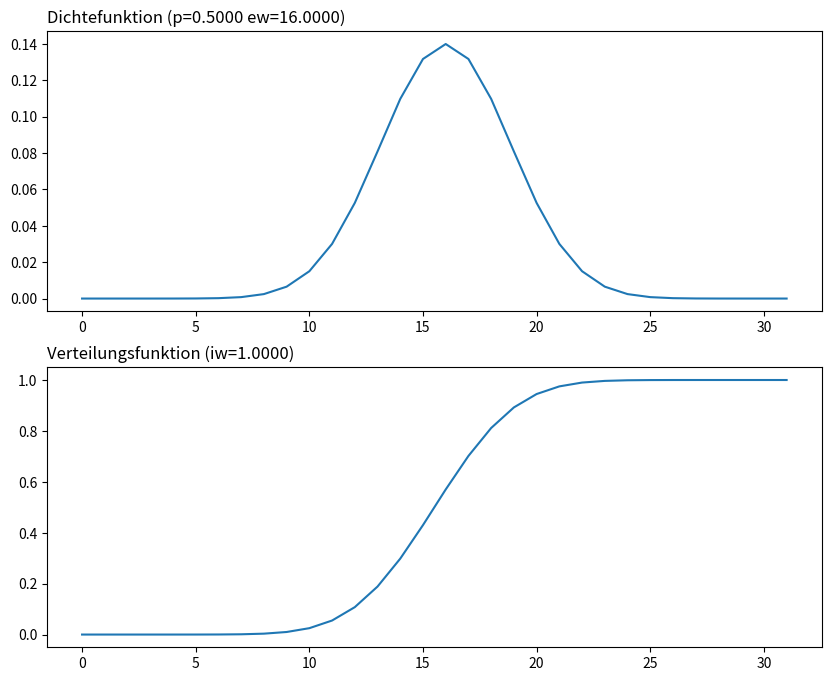

This chart was generated by the following Python code:
import matplotlib.pyplot as plt
import math

p = 1.0 / 2.0
q = 1.0 - p
maxIdx = 32

x_Koordinaten = range(0, maxIdx)
y_DichteFkt = [0] * maxIdx
y_VerteilungsFkt = [0] * maxIdx
erwartungsWert = 0
integralWert = 0

def nOverM(n, m):
    return math.factorial(n) / (math.factorial(m) * math.factorial(n - m))

for i, x in enumerate(x_Koordinaten):
    y = nOverM(maxIdx, x) * (p**x) * (q**(maxIdx-x))
    y_DichteFkt[i] = y
    erwartungsWert = erwartungsWert + (x * y)
    integralWert = integralWert + y
    y_VerteilungsFkt[i] = integralWert

fig = plt.figure(figsize=(10,8))

# Dichtefunktion
ax_Dichte = fig.add_subplot(211)
ax_Dichte.plot(x_Koordinaten, y_DichteFkt)
#ax_Dichte.axis([1, maxIdx, 0, 0.2])
ax_Dichte.set_title("Dichtefunktion (p=" + "{:1.4f}".format(p) 
          + " ew=" + "{:1.4f}".format(erwartungsWert) + ")", loc="left")

# Verteilungsfunktion
ax_Verteilung = fig.add_subplot(212)
ax_Verteilung.plot(x_Koordinaten, y_VerteilungsFkt)
#ax_Verteilung.axis([1, maxIdx, 0, 1])
ax_Verteilung.set_title("Verteilungsfunktion (iw=" + "{:1.4f}".format(integralWert)
          + ")", loc="left")

plt.show()
